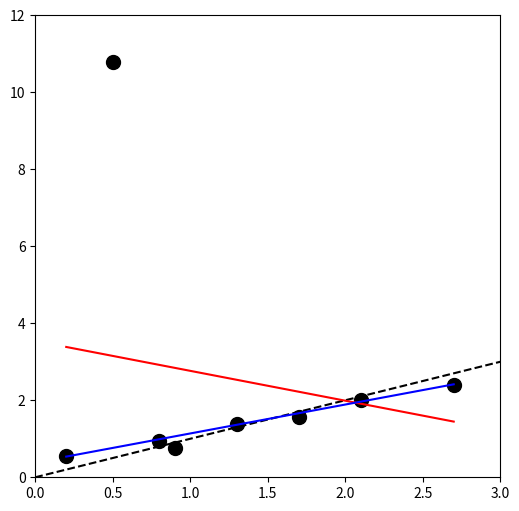

The script that saved this image:
import numpy as np
from scipy import optimize
import matplotlib.pyplot as plt


def compute_error_1(params, x, y):
    s = 0
    a, b = params
    for (xi, yi) in zip(x, y):
        s += abs(yi - (a*xi + b))
    return s


def compute_error(params, x, y):
    s = 0
    a, b = params
    for (xi, yi) in zip(x, y):
        s += (yi - (a*xi + b))**2
    return s



f = lambda x: (x)
x_tr = np.linspace(0., 3, 200)
y_tr = f(x_tr)
x = np.array([.2, .5, .8, .9, 1.3, 1.7, 2.1, 2.7])
y = f(x) + np.random.randn(len(x))/5
y[1] = y[1]+10
plt.figure(figsize=(6, 6))
axes = plt.gca()
axes.set_xlim([0, 3])
axes.set_ylim([0, 12])
plt.plot(x_tr, y_tr, '--k')
plt.plot(x, y, 'ok', ms=10)

z0 = np.asarray((0, 0))
res1 = optimize.fmin_cg(compute_error_1, z0, args=(x, y))

z0 = np.asarray((0, 0))
res2 = optimize.fmin_cg(compute_error, z0, args=(x, y))

plt.plot(x, res2[0] * x + res2[1], color='r', label='compute_error')
plt.plot(x, res1[0] * x + res1[1], color='b', label='compute_error_1')

plt.show()
